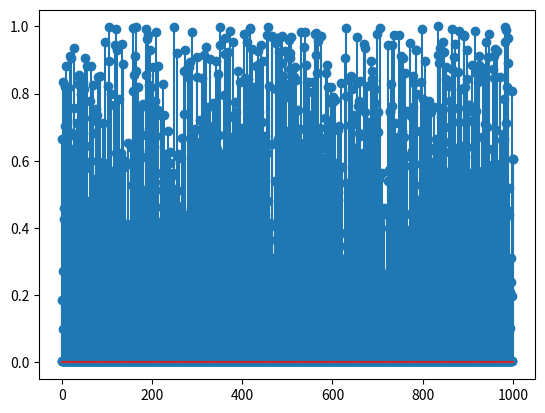

Generate this figure with matplotlib:
import random
import numpy as np
import matplotlib.pyplot as plt

def check_if_sorted(arr):
    sorted = True
    for i in range(len(arr)-1):
        if arr[i + 1] < arr[i]:
            return False

    return True

def bubble_sort(arr):
    tmp = 0
    while not check_if_sorted(arr):
        for i in range(len(arr)-1):
            if arr[i + 1] < arr[i]:
                tmp = arr[i]
                arr[i] = arr[i+1]
                arr[i+1] = tmp

def select_sort(arr):
    tmp = min(arr)
    for i in range(len(arr)-1):
        if(arr[i] != tmp):
            arr[i] = tmp
        tmp = min(arr[i:])



N = 1000

arr = np.random.rand(N)
plt.stem(arr)
plt.show()
#bubble_sort(arr)
select_sort(arr)
plt.stem(arr)
plt.show()
